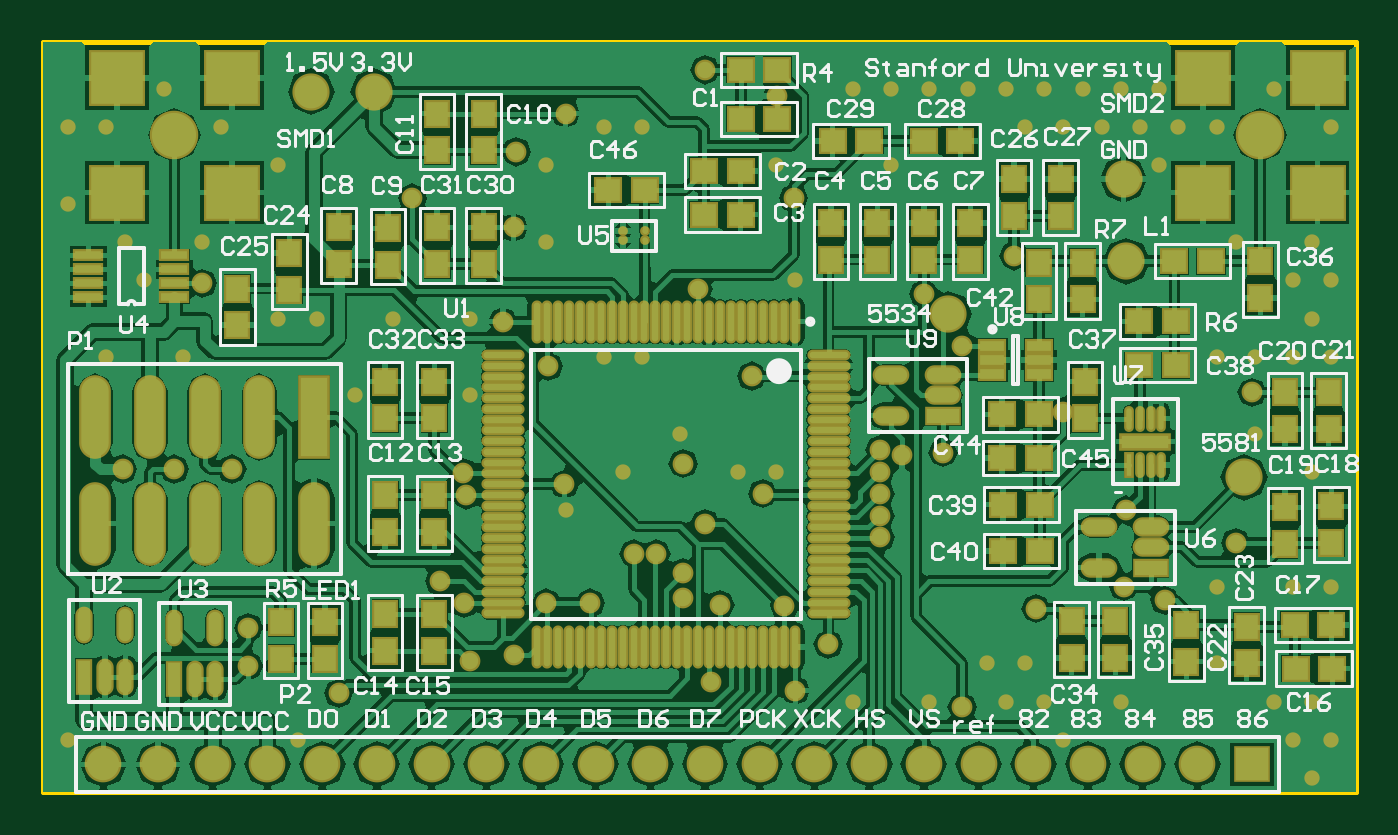
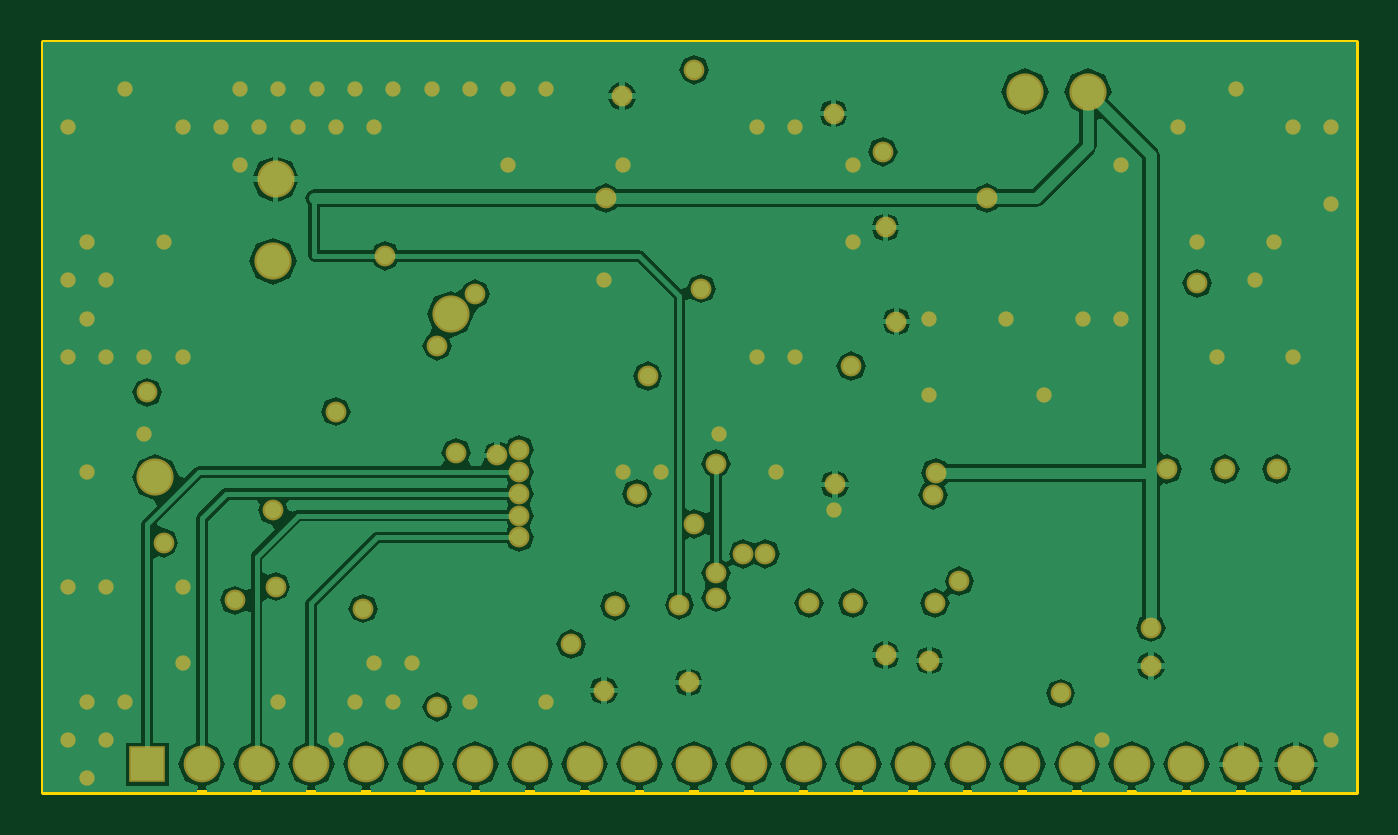
Circuit board: 7 layer files. Board 61.0 x 34.8 mm.
- bottom_copper: backscatter_tag_pcb.GBL (23465 bytes)
- bottom_mask: backscatter_tag_pcb.GBS (3878 bytes)
- outline: backscatter_tag_pcb.GM1 (196 bytes)
- top_copper: backscatter_tag_pcb.GTL (76408 bytes)
- top_silk: backscatter_tag_pcb.GTO (37815 bytes)
- paste: backscatter_tag_pcb.GTP (5875 bytes)
- top_mask: backscatter_tag_pcb.GTS (9678 bytes)

=== bottom_copper: backscatter_tag_pcb.GBL (23465 bytes, source omitted) ===
=== bottom_mask: backscatter_tag_pcb.GBS ===
G04 Layer_Color=16711935*
%FSLAX43Y43*%
%MOMM*%
G71*
G01*
G75*
%ADD58C,0.965*%
%ADD59C,1.727*%
%ADD60R,1.703X1.703*%
%ADD61C,1.703*%
%ADD62C,0.711*%
D58*
X69342Y58801D02*
D03*
X73787Y84201D02*
D03*
X92202Y56642D02*
D03*
X94615Y77597D02*
D03*
X88392Y68580D02*
D03*
X71501Y82423D02*
D03*
X72974Y72466D02*
D03*
X104902Y64262D02*
D03*
X72898Y61468D02*
D03*
X74930D02*
D03*
X95631Y61214D02*
D03*
X80946Y61388D02*
D03*
X101600Y61595D02*
D03*
X83947Y61341D02*
D03*
X88392Y64516D02*
D03*
Y65532D02*
D03*
Y66548D02*
D03*
X79934Y76073D02*
D03*
X80264Y86233D02*
D03*
X82423Y72009D02*
D03*
X56911Y76312D02*
D03*
X105664Y71247D02*
D03*
X53213Y67691D02*
D03*
X55626D02*
D03*
X58293D02*
D03*
X67945Y62484D02*
D03*
X69088Y61468D02*
D03*
X63246Y57277D02*
D03*
X59055Y60325D02*
D03*
X66675Y80264D02*
D03*
X69037Y67513D02*
D03*
X69164Y66497D02*
D03*
X84379Y80264D02*
D03*
X90424Y75819D02*
D03*
X80264Y65151D02*
D03*
X85979Y59563D02*
D03*
X82931Y66548D02*
D03*
X70879Y74536D02*
D03*
X83615Y85012D02*
D03*
X71374Y59055D02*
D03*
X80518Y57785D02*
D03*
X59055Y58547D02*
D03*
X73730Y66986D02*
D03*
X84455Y57404D02*
D03*
X88392Y67564D02*
D03*
X79248Y62865D02*
D03*
X76962Y63754D02*
D03*
X77978D02*
D03*
X79248Y61722D02*
D03*
X99822Y65786D02*
D03*
X99695Y62230D02*
D03*
X92202Y73406D02*
D03*
X91313Y68453D02*
D03*
X79248Y67945D02*
D03*
X96901Y70358D02*
D03*
X89408Y68326D02*
D03*
X71374Y78916D02*
D03*
D59*
X105283Y67310D02*
D03*
X61976Y85217D02*
D03*
X64897D02*
D03*
X99822Y77343D02*
D03*
X99695Y81153D02*
D03*
X91567Y74881D02*
D03*
D60*
X105664Y53975D02*
D03*
D61*
X103124D02*
D03*
X100584D02*
D03*
X98044D02*
D03*
X95504D02*
D03*
X92964D02*
D03*
X90424D02*
D03*
X87884D02*
D03*
X85344D02*
D03*
X82804D02*
D03*
X80264D02*
D03*
X77724D02*
D03*
X75184D02*
D03*
X72644D02*
D03*
X70104D02*
D03*
X67564D02*
D03*
X65024D02*
D03*
X62484D02*
D03*
X59944D02*
D03*
X57404D02*
D03*
X54864D02*
D03*
X52324D02*
D03*
D62*
X109347Y83566D02*
D03*
X108458Y78232D02*
D03*
X109347Y76454D02*
D03*
X108458Y74676D02*
D03*
X109347Y72898D02*
D03*
X108458Y67564D02*
D03*
X109347Y62230D02*
D03*
X108458Y56896D02*
D03*
X109347Y55118D02*
D03*
X108458Y53340D02*
D03*
X106680Y85344D02*
D03*
X107569Y76454D02*
D03*
Y72898D02*
D03*
Y62230D02*
D03*
X106680Y56896D02*
D03*
X107569Y55118D02*
D03*
X104902Y78232D02*
D03*
X105791Y72898D02*
D03*
Y69342D02*
D03*
X104013Y83566D02*
D03*
Y72898D02*
D03*
Y62230D02*
D03*
Y58674D02*
D03*
X101346Y85344D02*
D03*
X102235Y83566D02*
D03*
X101346Y81788D02*
D03*
X99568Y85344D02*
D03*
X100457Y83566D02*
D03*
X99568Y56896D02*
D03*
X97790Y85344D02*
D03*
X98679Y83566D02*
D03*
X96012Y85344D02*
D03*
X96901Y83566D02*
D03*
X96012Y56896D02*
D03*
X96901Y55118D02*
D03*
X94234Y85344D02*
D03*
X95123Y83566D02*
D03*
Y58674D02*
D03*
X94234Y56896D02*
D03*
X92456Y85344D02*
D03*
X93345Y58674D02*
D03*
X90678Y85344D02*
D03*
Y56896D02*
D03*
X88900Y85344D02*
D03*
Y81788D02*
D03*
X87122Y85344D02*
D03*
Y56896D02*
D03*
X83566Y81788D02*
D03*
X84455Y76454D02*
D03*
X83566Y67564D02*
D03*
X81788D02*
D03*
X79121Y69342D02*
D03*
X77343Y83566D02*
D03*
Y72898D02*
D03*
X76454Y67564D02*
D03*
X75565Y83566D02*
D03*
Y72898D02*
D03*
X72898Y81788D02*
D03*
Y78232D02*
D03*
X73787Y65786D02*
D03*
X69342Y74676D02*
D03*
Y71120D02*
D03*
X65786Y74676D02*
D03*
X64008Y71120D02*
D03*
X62230Y74676D02*
D03*
X60452Y81788D02*
D03*
Y74676D02*
D03*
X61341Y55118D02*
D03*
X57785Y83566D02*
D03*
X56896Y78232D02*
D03*
X55118Y85344D02*
D03*
X56007Y72898D02*
D03*
X53340Y78232D02*
D03*
X54229Y76454D02*
D03*
X52451Y83566D02*
D03*
Y72898D02*
D03*
X50673Y83566D02*
D03*
Y80010D02*
D03*
Y55118D02*
D03*
M02*

=== outline: backscatter_tag_pcb.GM1 ===
G04 Layer_Color=16711935*
%FSLAX43Y43*%
%MOMM*%
G71*
G01*
G75*
%ADD28C,0.254*%
D28*
X49530Y87503D02*
X110490D01*
X49530Y52705D02*
Y87503D01*
Y52705D02*
X110490D01*
Y87503D01*
M02*

=== top_copper: backscatter_tag_pcb.GTL (76408 bytes, source omitted) ===
=== top_silk: backscatter_tag_pcb.GTO (37815 bytes, source omitted) ===
=== paste: backscatter_tag_pcb.GTP ===
G04 Layer_Color=8421504*
%FSLAX43Y43*%
%MOMM*%
G71*
G01*
G75*
%ADD10R,1.000X1.100*%
%ADD11R,1.100X1.000*%
%ADD12R,1.270X3.680*%
%ADD13O,1.270X3.680*%
%ADD14O,1.500X0.700*%
%ADD15R,1.500X0.700*%
%ADD16O,0.300X1.800*%
%ADD17O,1.800X0.300*%
%ADD18R,1.200X0.350*%
%ADD19C,2.050*%
%ADD20R,2.440X2.440*%
%ADD21R,0.600X1.500*%
%ADD22O,0.600X1.500*%
%ADD23R,1.150X0.450*%
%ADD24C,0.250*%
%ADD25R,2.200X0.610*%
%ADD26R,0.250X1.000*%
%ADD27O,0.250X1.000*%
D10*
X96774Y81153D02*
D03*
Y79453D02*
D03*
X67691Y71755D02*
D03*
Y70055D02*
D03*
X65405Y64770D02*
D03*
Y66470D02*
D03*
X69977Y78916D02*
D03*
Y77216D02*
D03*
X107188Y65913D02*
D03*
Y64213D02*
D03*
X109347Y65962D02*
D03*
Y64262D02*
D03*
X67818Y78916D02*
D03*
Y77216D02*
D03*
X86106Y79121D02*
D03*
Y77421D02*
D03*
X58547Y74373D02*
D03*
Y76073D02*
D03*
X90424Y79121D02*
D03*
Y77421D02*
D03*
X65405Y71755D02*
D03*
Y70055D02*
D03*
X109220Y69547D02*
D03*
Y71247D02*
D03*
X92583Y79121D02*
D03*
Y77421D02*
D03*
X65532Y78867D02*
D03*
Y77167D02*
D03*
X67691Y64770D02*
D03*
Y66470D02*
D03*
X88265Y79121D02*
D03*
Y77421D02*
D03*
X63246Y78916D02*
D03*
Y77216D02*
D03*
X94615Y81153D02*
D03*
Y79453D02*
D03*
X69977Y84201D02*
D03*
Y82501D02*
D03*
X67818Y84201D02*
D03*
Y82501D02*
D03*
X107188Y69547D02*
D03*
Y71247D02*
D03*
X97282Y58928D02*
D03*
Y60628D02*
D03*
X99314Y58928D02*
D03*
Y60628D02*
D03*
X102616Y58752D02*
D03*
Y60452D02*
D03*
X60960Y77724D02*
D03*
Y76024D02*
D03*
X62611Y58879D02*
D03*
Y60579D02*
D03*
X105410Y58674D02*
D03*
Y60374D02*
D03*
X60579Y58879D02*
D03*
Y60579D02*
D03*
X67691Y59260D02*
D03*
Y60960D02*
D03*
X65405Y59260D02*
D03*
Y60960D02*
D03*
X97917Y71755D02*
D03*
Y70055D02*
D03*
X106045Y75643D02*
D03*
Y77343D02*
D03*
X97790Y75565D02*
D03*
Y77265D02*
D03*
X95758Y75565D02*
D03*
Y77265D02*
D03*
D11*
X109347Y60452D02*
D03*
X107647D02*
D03*
X81915Y79502D02*
D03*
X80215D02*
D03*
X81915Y81534D02*
D03*
X80215D02*
D03*
X92124Y82931D02*
D03*
X90424D02*
D03*
X86184D02*
D03*
X87884D02*
D03*
X109396Y58420D02*
D03*
X107696D02*
D03*
X83615Y83947D02*
D03*
X81915D02*
D03*
Y86233D02*
D03*
X83615D02*
D03*
X75770Y80645D02*
D03*
X77470D02*
D03*
X102059Y77343D02*
D03*
X103759D02*
D03*
X94058Y70231D02*
D03*
X95758D02*
D03*
X94058Y68199D02*
D03*
X95758D02*
D03*
X100408Y74549D02*
D03*
X102108D02*
D03*
X100408Y72517D02*
D03*
X102108D02*
D03*
X94107Y66040D02*
D03*
X95807D02*
D03*
X94107Y63881D02*
D03*
X95807D02*
D03*
D12*
X62103Y70101D02*
D03*
D13*
X59563D02*
D03*
X57023D02*
D03*
X54483D02*
D03*
X51943D02*
D03*
X62103Y65151D02*
D03*
X59563D02*
D03*
X57023D02*
D03*
X54483D02*
D03*
X51943D02*
D03*
D14*
X98552Y65019D02*
D03*
Y63119D02*
D03*
X100952Y65019D02*
D03*
Y64069D02*
D03*
X88913Y72070D02*
D03*
Y70170D02*
D03*
X91313Y72070D02*
D03*
Y71120D02*
D03*
D15*
X100952Y63119D02*
D03*
X91313Y70170D02*
D03*
D16*
X84446Y74536D02*
D03*
X83946D02*
D03*
X83446D02*
D03*
X82946D02*
D03*
X82446D02*
D03*
X81946D02*
D03*
X81446D02*
D03*
X80946D02*
D03*
X80446D02*
D03*
X79946D02*
D03*
X79446D02*
D03*
X78946D02*
D03*
X78446D02*
D03*
X77946D02*
D03*
X77446D02*
D03*
X76946D02*
D03*
X76446D02*
D03*
X75946D02*
D03*
X75446D02*
D03*
X74946D02*
D03*
X74446D02*
D03*
X73946D02*
D03*
X73446D02*
D03*
X72946D02*
D03*
X72446D02*
D03*
Y59436D02*
D03*
X72946D02*
D03*
X73446D02*
D03*
X73946D02*
D03*
X74446D02*
D03*
X74946D02*
D03*
X75446D02*
D03*
X75946D02*
D03*
X76446D02*
D03*
X76946D02*
D03*
X77446D02*
D03*
X77946D02*
D03*
X78446D02*
D03*
X78946D02*
D03*
X79446D02*
D03*
X79946D02*
D03*
X80446D02*
D03*
X80946D02*
D03*
X81446D02*
D03*
X81946D02*
D03*
X82446D02*
D03*
X82946D02*
D03*
X83446D02*
D03*
X83946D02*
D03*
X84446D02*
D03*
D17*
X70896Y72986D02*
D03*
Y72486D02*
D03*
Y71986D02*
D03*
Y71486D02*
D03*
Y70986D02*
D03*
Y70486D02*
D03*
Y69986D02*
D03*
Y69486D02*
D03*
Y68986D02*
D03*
Y68486D02*
D03*
Y67986D02*
D03*
Y67486D02*
D03*
Y66986D02*
D03*
Y66486D02*
D03*
Y65986D02*
D03*
Y65486D02*
D03*
Y64986D02*
D03*
Y64486D02*
D03*
Y63986D02*
D03*
Y63486D02*
D03*
Y62986D02*
D03*
Y62486D02*
D03*
Y61986D02*
D03*
Y61486D02*
D03*
Y60986D02*
D03*
X85996D02*
D03*
Y61486D02*
D03*
Y61986D02*
D03*
Y62486D02*
D03*
Y62986D02*
D03*
Y63486D02*
D03*
Y63986D02*
D03*
Y64486D02*
D03*
Y64986D02*
D03*
Y65486D02*
D03*
Y65986D02*
D03*
Y66486D02*
D03*
Y66986D02*
D03*
Y67486D02*
D03*
Y67986D02*
D03*
Y68486D02*
D03*
Y68986D02*
D03*
Y69486D02*
D03*
Y69986D02*
D03*
Y70486D02*
D03*
Y70986D02*
D03*
Y71486D02*
D03*
Y71986D02*
D03*
Y72486D02*
D03*
Y72986D02*
D03*
D18*
X51626Y77612D02*
D03*
Y76962D02*
D03*
Y76312D02*
D03*
Y75662D02*
D03*
X55626Y77612D02*
D03*
Y76962D02*
D03*
Y76312D02*
D03*
Y75662D02*
D03*
D19*
Y83192D02*
D03*
X106045D02*
D03*
D20*
X58286Y80532D02*
D03*
Y85852D02*
D03*
X52966Y80532D02*
D03*
Y85852D02*
D03*
X108705Y80532D02*
D03*
Y85852D02*
D03*
X103385Y80532D02*
D03*
Y85852D02*
D03*
D21*
X51440Y58052D02*
D03*
X55626Y57925D02*
D03*
D22*
X52390Y58052D02*
D03*
X53340D02*
D03*
X51440Y60452D02*
D03*
X53340D02*
D03*
X56576Y57925D02*
D03*
X57526D02*
D03*
X55626Y60325D02*
D03*
X57526D02*
D03*
D23*
X93608Y73406D02*
D03*
Y72756D02*
D03*
Y72106D02*
D03*
X95758D02*
D03*
Y72756D02*
D03*
Y73406D02*
D03*
D24*
X76454Y78330D02*
D03*
X77454D02*
D03*
X76454Y78740D02*
D03*
X77454D02*
D03*
D25*
X100711Y68961D02*
D03*
D26*
X99949Y67886D02*
D03*
D27*
X100449D02*
D03*
X100949D02*
D03*
X101449D02*
D03*
X99949Y70036D02*
D03*
X100449D02*
D03*
X100949D02*
D03*
X101449D02*
D03*
M02*

=== top_mask: backscatter_tag_pcb.GTS (9678 bytes, source omitted) ===
